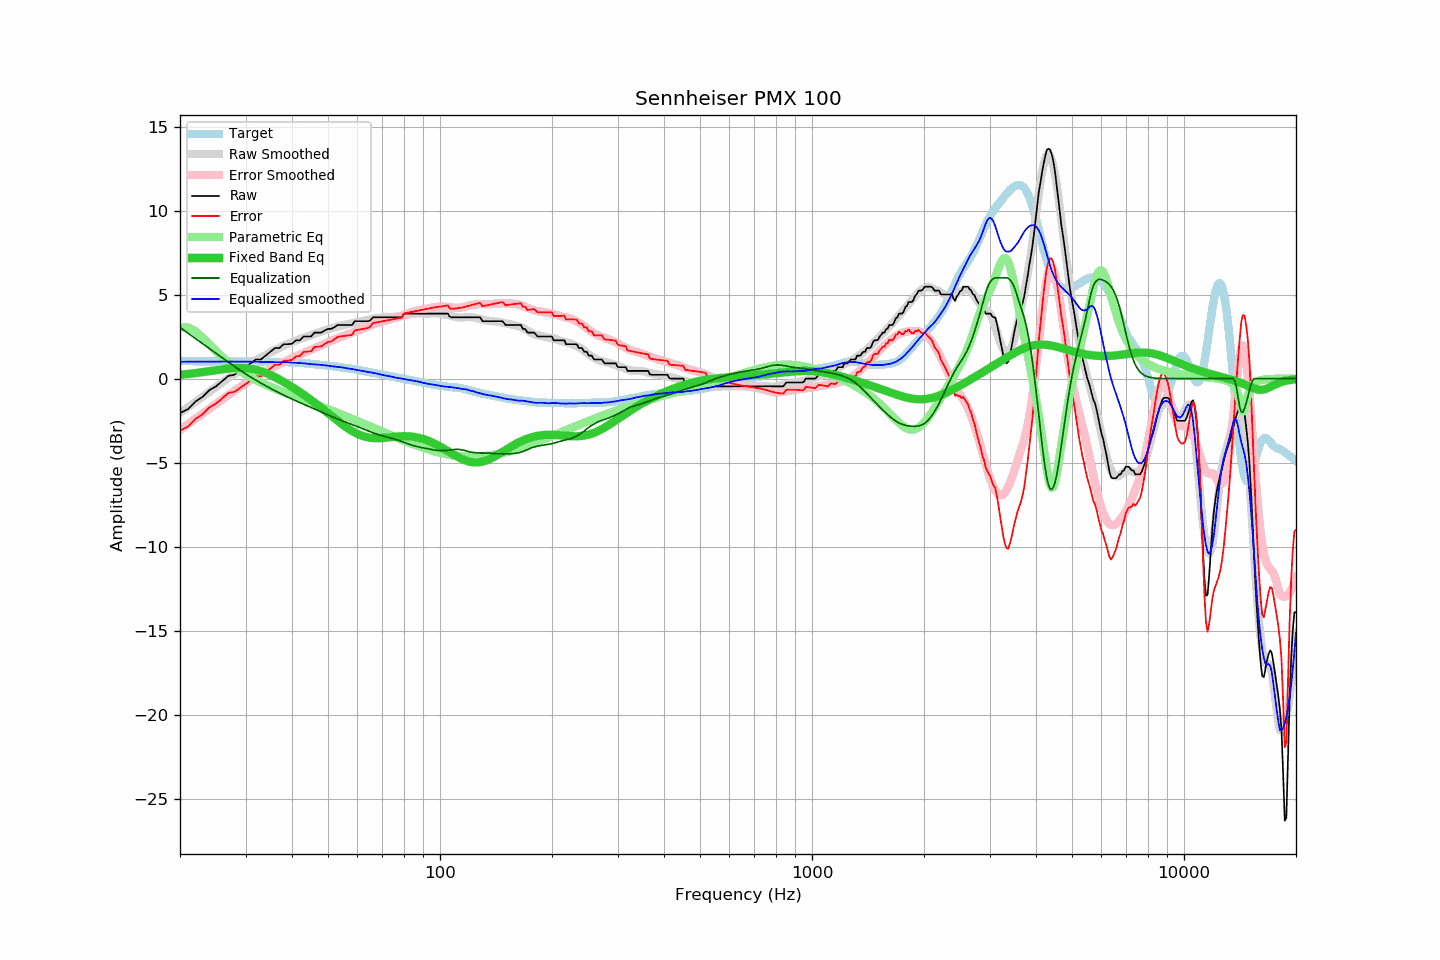

Values plotted in this chart, from the file beside it:
frequency, raw, error, smoothed, error_smoothed, equalization, parametric_eq, equalized_raw, equalized_smoothed, target
20, -2.05, -3.09, -2.05, -3.05, 3.05, 0.23, 1.00, 1.00, 1.04
21, -1.82, -2.86, -1.71, -2.72, 2.72, 0.28, 0.90, 1.01, 1.04
22, -1.37, -2.41, -1.38, -2.39, 2.39, 0.33, 1.02, 1.01, 1.04
23, -1.09, -2.12, -1.07, -2.08, 2.08, 0.38, 0.99, 1.01, 1.03
24, -0.68, -1.71, -0.77, -1.79, 1.79, 0.44, 1.11, 1.01, 1.03
25, -0.46, -1.49, -0.49, -1.50, 1.50, 0.50, 1.04, 1.01, 1.03
26, -0.14, -1.16, -0.22, -1.23, 1.23, 0.55, 1.09, 1.01, 1.02
27, 0.17, -0.85, 0.04, -0.98, 0.98, 0.60, 1.15, 1.01, 1.02
28, 0.23, -0.79, 0.28, -0.73, 0.73, 0.63, 0.96, 1.01, 1.02
29, 0.46, -0.56, 0.51, -0.50, 0.50, 0.64, 0.96, 1.01, 1.02
30, 0.68, -0.33, 0.72, -0.28, 0.28, 0.63, 0.96, 1.01, 1.01
31, 0.91, -0.10, 0.92, -0.09, 0.09, 0.59, 1.00, 1.01, 1.01
32, 1.14, 0.13, 1.10, 0.10, -0.10, 0.52, 1.04, 1.00, 1.01
33, 1.14, 0.13, 1.26, 0.27, -0.27, 0.44, 0.87, 0.99, 1.01
34, 1.37, 0.37, 1.41, 0.43, -0.43, 0.34, 0.94, 0.99, 1.00
35, 1.60, 0.60, 1.57, 0.58, -0.58, 0.22, 1.02, 0.99, 1.00
36, 1.82, 0.82, 1.70, 0.72, -0.72, 0.09, 1.10, 0.98, 1.00
37, 1.82, 0.83, 1.83, 0.85, -0.85, -0.05, 0.97, 0.97, 0.99
38, 2.05, 1.06, 1.96, 0.98, -0.98, -0.20, 1.07, 0.98, 0.99
39, 2.05, 1.07, 2.07, 1.10, -1.10, -0.35, 0.95, 0.97, 0.98
40, 2.08, 1.11, 2.17, 1.21, -1.21, -0.50, 0.87, 0.95, 0.97
41, 2.28, 1.33, 2.27, 1.32, -1.32, -0.65, 0.96, 0.94, 0.95
42, 2.28, 1.34, 2.35, 1.43, -1.43, -0.80, 0.85, 0.93, 0.94
43, 2.51, 1.59, 2.44, 1.53, -1.53, -0.96, 0.98, 0.91, 0.92
44, 2.51, 1.61, 2.51, 1.63, -1.63, -1.11, 0.88, 0.89, 0.90
45, 2.51, 1.63, 2.58, 1.72, -1.72, -1.27, 0.79, 0.86, 0.88
46, 2.74, 1.88, 2.66, 1.82, -1.82, -1.43, 0.92, 0.85, 0.86
47, 2.74, 1.90, 2.74, 1.91, -1.91, -1.59, 0.83, 0.84, 0.84
48, 2.74, 1.92, 2.82, 2.00, -2.00, -1.74, 0.74, 0.82, 0.82
49, 2.87, 2.08, 2.88, 2.09, -2.09, -1.90, 0.78, 0.79, 0.79
50, 2.96, 2.19, 2.94, 2.17, -2.17, -2.06, 0.79, 0.77, 0.77
51, 2.96, 2.21, 2.99, 2.25, -2.25, -2.21, 0.71, 0.74, 0.75
52, 3.06, 2.33, 3.05, 2.32, -2.32, -2.36, 0.74, 0.72, 0.73
53, 3.19, 2.49, 3.09, 2.40, -2.40, -2.50, 0.79, 0.70, 0.70
54, 3.19, 2.51, 3.15, 2.47, -2.47, -2.64, 0.72, 0.68, 0.68
55, 3.19, 2.53, 3.19, 2.54, -2.54, -2.77, 0.65, 0.66, 0.66
56, 3.19, 2.56, 3.22, 2.60, -2.60, -2.90, 0.59, 0.62, 0.63
57, 3.19, 2.58, 3.26, 2.66, -2.66, -3.01, 0.53, 0.60, 0.61
58, 3.19, 2.61, 3.30, 2.73, -2.73, -3.12, 0.46, 0.57, 0.58
59, 3.42, 2.87, 3.33, 2.79, -2.79, -3.21, 0.63, 0.54, 0.55
60, 3.42, 2.89, 3.36, 2.85, -2.85, -3.29, 0.57, 0.51, 0.53
61, 3.42, 2.92, 3.40, 2.92, -2.92, -3.36, 0.50, 0.48, 0.50
62, 3.42, 2.96, 3.43, 2.98, -2.98, -3.42, 0.44, 0.45, 0.46
63, 3.42, 2.99, 3.47, 3.04, -3.04, -3.46, 0.38, 0.42, 0.43
64, 3.42, 3.02, 3.50, 3.11, -3.11, -3.50, 0.31, 0.40, 0.40
65, 3.47, 3.10, 3.54, 3.17, -3.17, -3.52, 0.30, 0.37, 0.37
66, 3.65, 3.31, 3.57, 3.22, -3.22, -3.54, 0.43, 0.35, 0.34
67, 3.65, 3.33, 3.60, 3.27, -3.27, -3.54, 0.38, 0.32, 0.32
68, 3.65, 3.36, 3.61, 3.32, -3.32, -3.54, 0.33, 0.29, 0.29
69, 3.65, 3.39, 3.62, 3.36, -3.36, -3.54, 0.29, 0.26, 0.26
70, 3.65, 3.41, 3.63, 3.40, -3.40, -3.53, 0.25, 0.22, 0.24
71, 3.65, 3.44, 3.64, 3.44, -3.44, -3.52, 0.21, 0.19, 0.21
72, 3.65, 3.46, 3.65, 3.48, -3.48, -3.51, 0.17, 0.17, 0.19
73, 3.65, 3.49, 3.66, 3.51, -3.51, -3.49, 0.14, 0.15, 0.16
74, 3.65, 3.51, 3.67, 3.55, -3.55, -3.48, 0.10, 0.12, 0.14
75, 3.65, 3.54, 3.67, 3.58, -3.58, -3.47, 0.07, 0.09, 0.11
76, 3.65, 3.56, 3.68, 3.62, -3.62, -3.45, 0.03, 0.06, 0.09
77, 3.65, 3.59, 3.70, 3.66, -3.66, -3.44, -0.01, 0.04, 0.06
78, 3.65, 3.61, 3.72, 3.70, -3.70, -3.44, -0.05, 0.02, 0.04
79, 3.65, 3.64, 3.75, 3.75, -3.75, -3.43, -0.10, -0.00, 0.01
... 553 more rows
